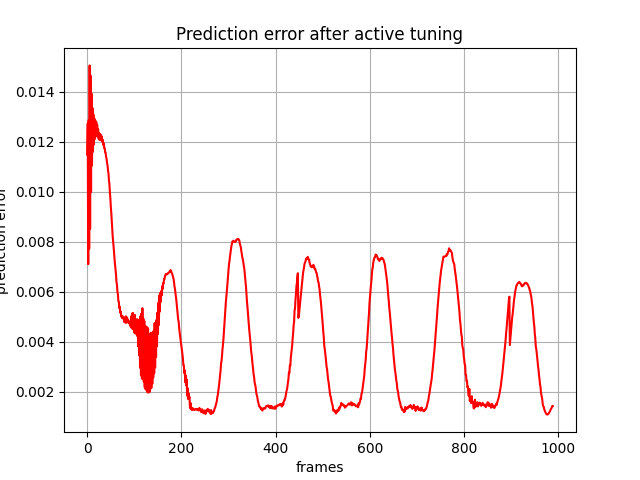

Values plotted in this chart, from the file beside it:
, 0
0, 0.01149
1, 0.01273
2, 0.007099
3, 0.01287
4, 0.007714
5, 0.01505
6, 0.00851
7, 0.01465
8, 0.009986
9, 0.01393
10, 0.01105
11, 0.01335
12, 0.0116
13, 0.01309
14, 0.01188
15, 0.01293
16, 0.01211
17, 0.01284
18, 0.01221
19, 0.01279
20, 0.01225
21, 0.01268
22, 0.01223
23, 0.01251
24, 0.01213
25, 0.01236
26, 0.01207
27, 0.01231
28, 0.01206
29, 0.01227
30, 0.01207
31, 0.01221
32, 0.01199
33, 0.01207
34, 0.01187
35, 0.01194
36, 0.01174
37, 0.01174
38, 0.01157
39, 0.01156
40, 0.01138
41, 0.01132
42, 0.01115
43, 0.01106
44, 0.01086
45, 0.01073
46, 0.01046
47, 0.0103
48, 0.00998
49, 0.009736
50, 0.00939
51, 0.009143
52, 0.008821
53, 0.008561
54, 0.008201
55, 0.007983
56, 0.00776
57, 0.007545
58, 0.007274
59, 0.007081
... 929 more rows
